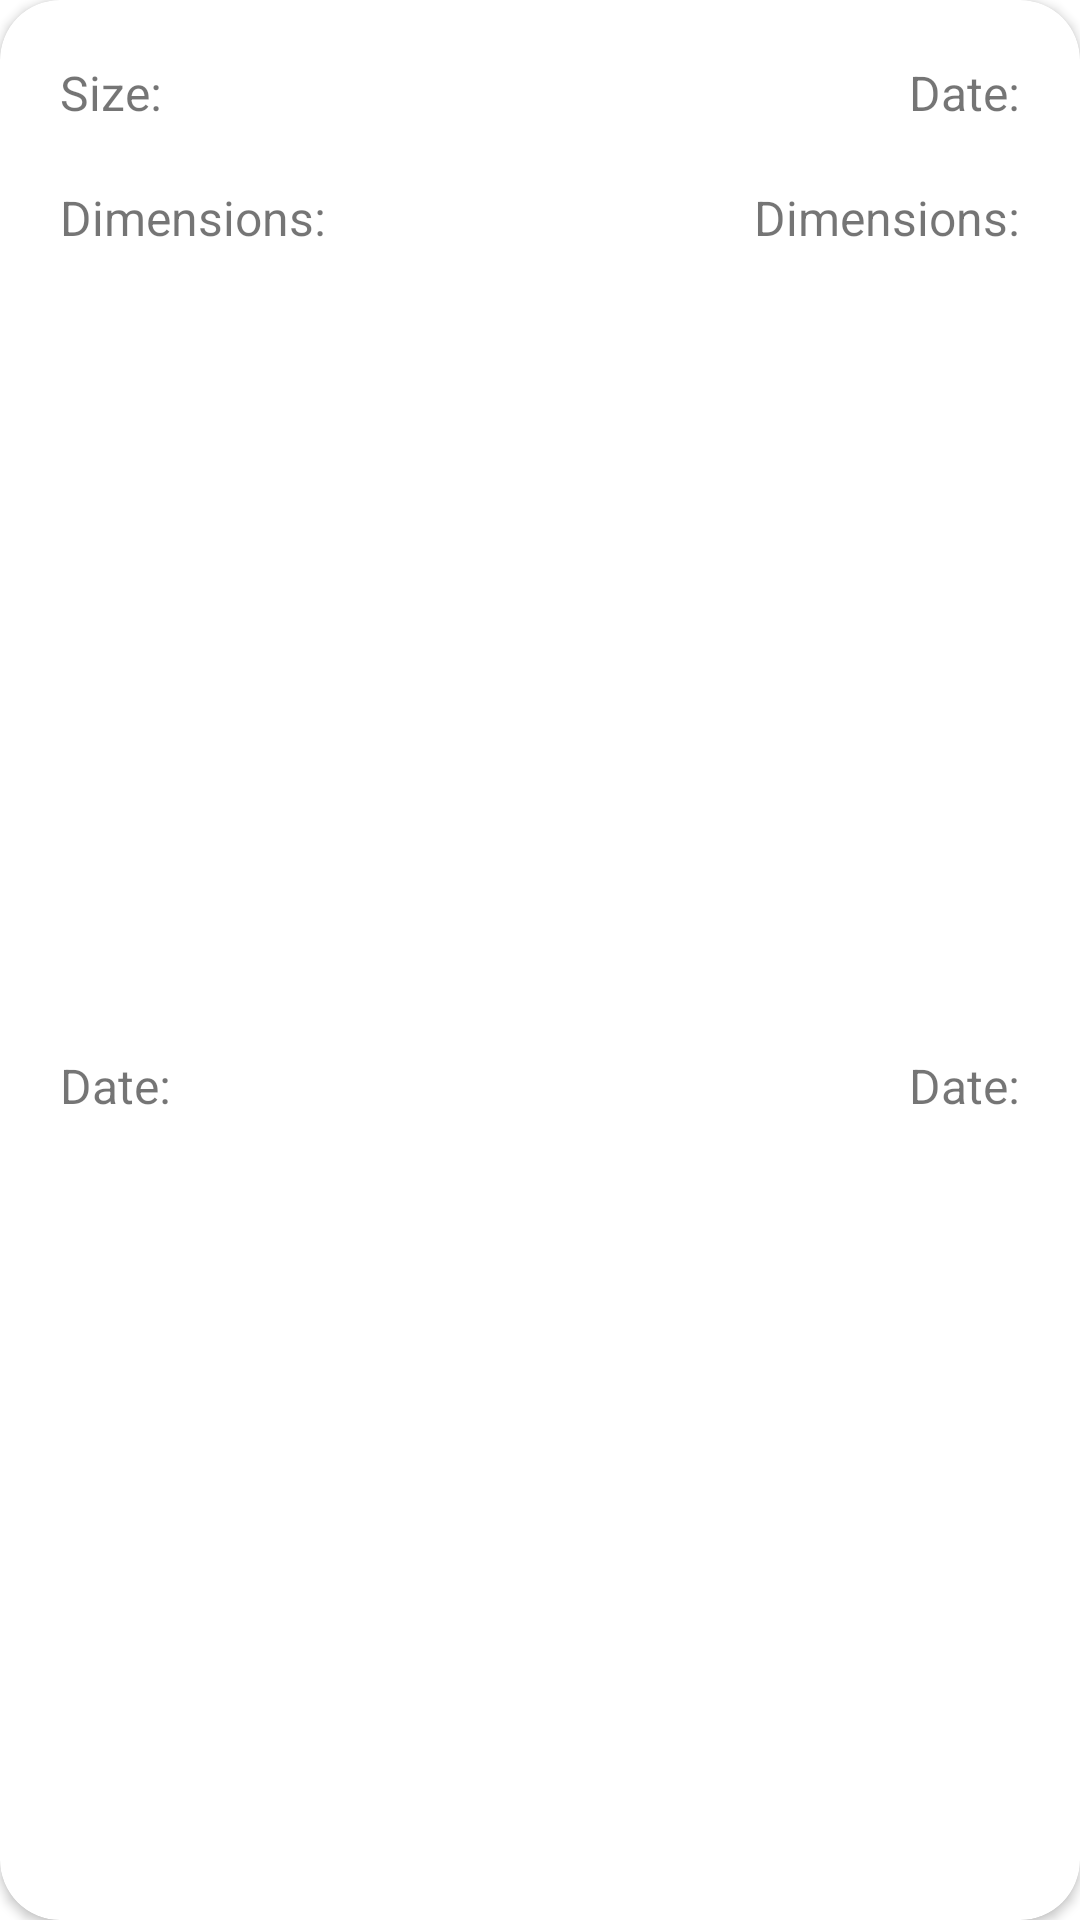

The Android layout XML behind this screen, and the referenced resources:
<!-- AndroidManifest.xml: application theme Theme.SafeCrypt -->
<!-- res/layout/details_popup_view.xml -->
<?xml version="1.0" encoding="utf-8"?>
<androidx.constraintlayout.widget.ConstraintLayout xmlns:android="http://schemas.android.com/apk/res/android"
    android:layout_width="match_parent"
    android:layout_height="wrap_content"
    xmlns:app="http://schemas.android.com/apk/res-auto">
    
    <androidx.cardview.widget.CardView
        app:cardCornerRadius="20dp"
        android:background="@color/black_50_transparent"
        android:layout_width="match_parent"
        android:layout_height="match_parent">
        <androidx.constraintlayout.widget.ConstraintLayout
            android:layout_width="match_parent"
            android:layout_height="match_parent">


            <TextView
                android:id="@+id/detailsSize"
                android:layout_width="wrap_content"
                android:layout_height="wrap_content"
                app:layout_constraintTop_toTopOf="parent"
                app:layout_constraintStart_toStartOf="parent"
                android:layout_margin="20dp"
                android:textSize="16sp"
                android:text="Size:" />


            <TextView
                android:id="@+id/detailsDimensions"
                android:layout_width="wrap_content"
                android:layout_height="wrap_content"
                app:layout_constraintTop_toBottomOf="@+id/detailsSize"
                app:layout_constraintStart_toStartOf="parent"
                android:layout_margin="20dp"
                android:textSize="16sp"
                android:text="Dimensions:" />

            <TextView
                android:id="@+id/detailsSizeValue"
                android:layout_width="wrap_content"
                android:layout_height="wrap_content"
                app:layout_constraintTop_toTopOf="parent"
                app:layout_constraintEnd_toEndOf="parent"
                android:layout_margin="20dp"
                android:textSize="16sp"
                android:text="Date:" />


            <TextView
                android:id="@+id/detailsDimensionsValue"
                android:layout_width="wrap_content"
                android:layout_height="wrap_content"
                app:layout_constraintTop_toBottomOf="@+id/detailsSizeValue"
                app:layout_constraintEnd_toEndOf="parent"
                android:layout_margin="20dp"
                android:textSize="16sp"
                android:text="Dimensions:" />

            <TextView
                android:id="@+id/detailsDate"
                android:layout_width="wrap_content"
                android:layout_height="wrap_content"
                android:layout_margin="20dp"
                android:text="Date:"
                android:textSize="16sp"
                app:layout_constraintBottom_toBottomOf="parent"
                app:layout_constraintStart_toStartOf="parent"
                app:layout_constraintTop_toBottomOf="@+id/detailsDimensions" />

            <TextView
                android:id="@+id/detailsDateValue"
                android:layout_width="wrap_content"
                android:layout_height="wrap_content"
                android:layout_margin="20dp"
                android:text="Date:"
                android:textSize="16sp"
                app:layout_constraintBottom_toBottomOf="parent"
                app:layout_constraintEnd_toEndOf="parent"
                app:layout_constraintTop_toBottomOf="@+id/detailsDimensionsValue" />

        </androidx.constraintlayout.widget.ConstraintLayout>
    </androidx.cardview.widget.CardView>
</androidx.constraintlayout.widget.ConstraintLayout>
<!-- resources referenced by this layout -->
<resources>
  <color name="black_50_transparent">#80000000</color>
  <style name="Theme.SafeCrypt" parent="Theme.MaterialComponents.DayNight.NoActionBar">
          
          <item name="colorPrimary">@color/primary_light_400</item>
          <item name="colorPrimaryVariant">@color/secondary_light_500</item>
          <item name="colorOnPrimary">@color/on_primary_light</item>
  
  
          
          <item name="colorSecondary">@color/secondary_light_500</item>
          <item name="colorSecondaryVariant">@color/secondary_light_500</item>
          <item name="colorOnSecondary">@color/black</item>
  
          <item name="iconTint">@color/on_primary_dark</item>
          <item name="android:colorControlNormal">@color/white</item>
  
          
          <item name="android:statusBarColor" tools:targetApi="l">?attr/colorPrimaryVariant</item>
          
          <item name="alertDialogTheme">@style/AlertDialogTheme</item>
          <item name="drawerArrowStyle">@style/AppTheme.DrawerArrowToggle</item>
          <item name="actionOverflowButtonStyle">@style/Theme.SafeCrypt.SettingsWhite</item>
  
      </style>
  <color name="primary_light_400">#E9E9E9</color>
  <color name="secondary_light_500">#2396D9</color>
  <color name="on_primary_light">#000000</color>
  <color name="black">#FF000000</color>
  <color name="on_primary_dark">#ffffff</color>
  <color name="white">#FFFFFFFF</color>
  <style name="AlertDialogTheme" parent="Theme.MaterialComponents.Light.Dialog.Alert">
          <item name="buttonBarPositiveButtonStyle">@style/Alert.Button.Positive</item>
          <item name="buttonBarNegativeButtonStyle">@style/Alert.Button.Neutral</item>
          <item name="buttonBarNeutralButtonStyle">@style/Alert.Button.Neutral</item>
      </style>
  <style name="AppTheme.DrawerArrowToggle" parent="Widget.AppCompat.DrawerArrowToggle">
          <item name="color">@android:color/white</item>
      </style>
  <style name="Theme.SafeCrypt.SettingsWhite" parent="@style/Widget.AppCompat.ActionButton.Overflow">
          <item name="android:tint">@color/white</item>
      </style>
  <style name="Alert.Button.Positive" parent="Widget.MaterialComponents.Button.TextButton">
          <item name="android:textColor">@color/on_primary_light</item>
          <item name="android:textSize">14sp</item>
      </style>
  <style name="Alert.Button.Neutral" parent="Widget.MaterialComponents.Button.TextButton">
          <item name="android:textColor">@color/primary_light_900</item>
          <item name="android:textSize">14sp</item>
      </style>
  <color name="primary_light_900">#575757</color>
</resources>
